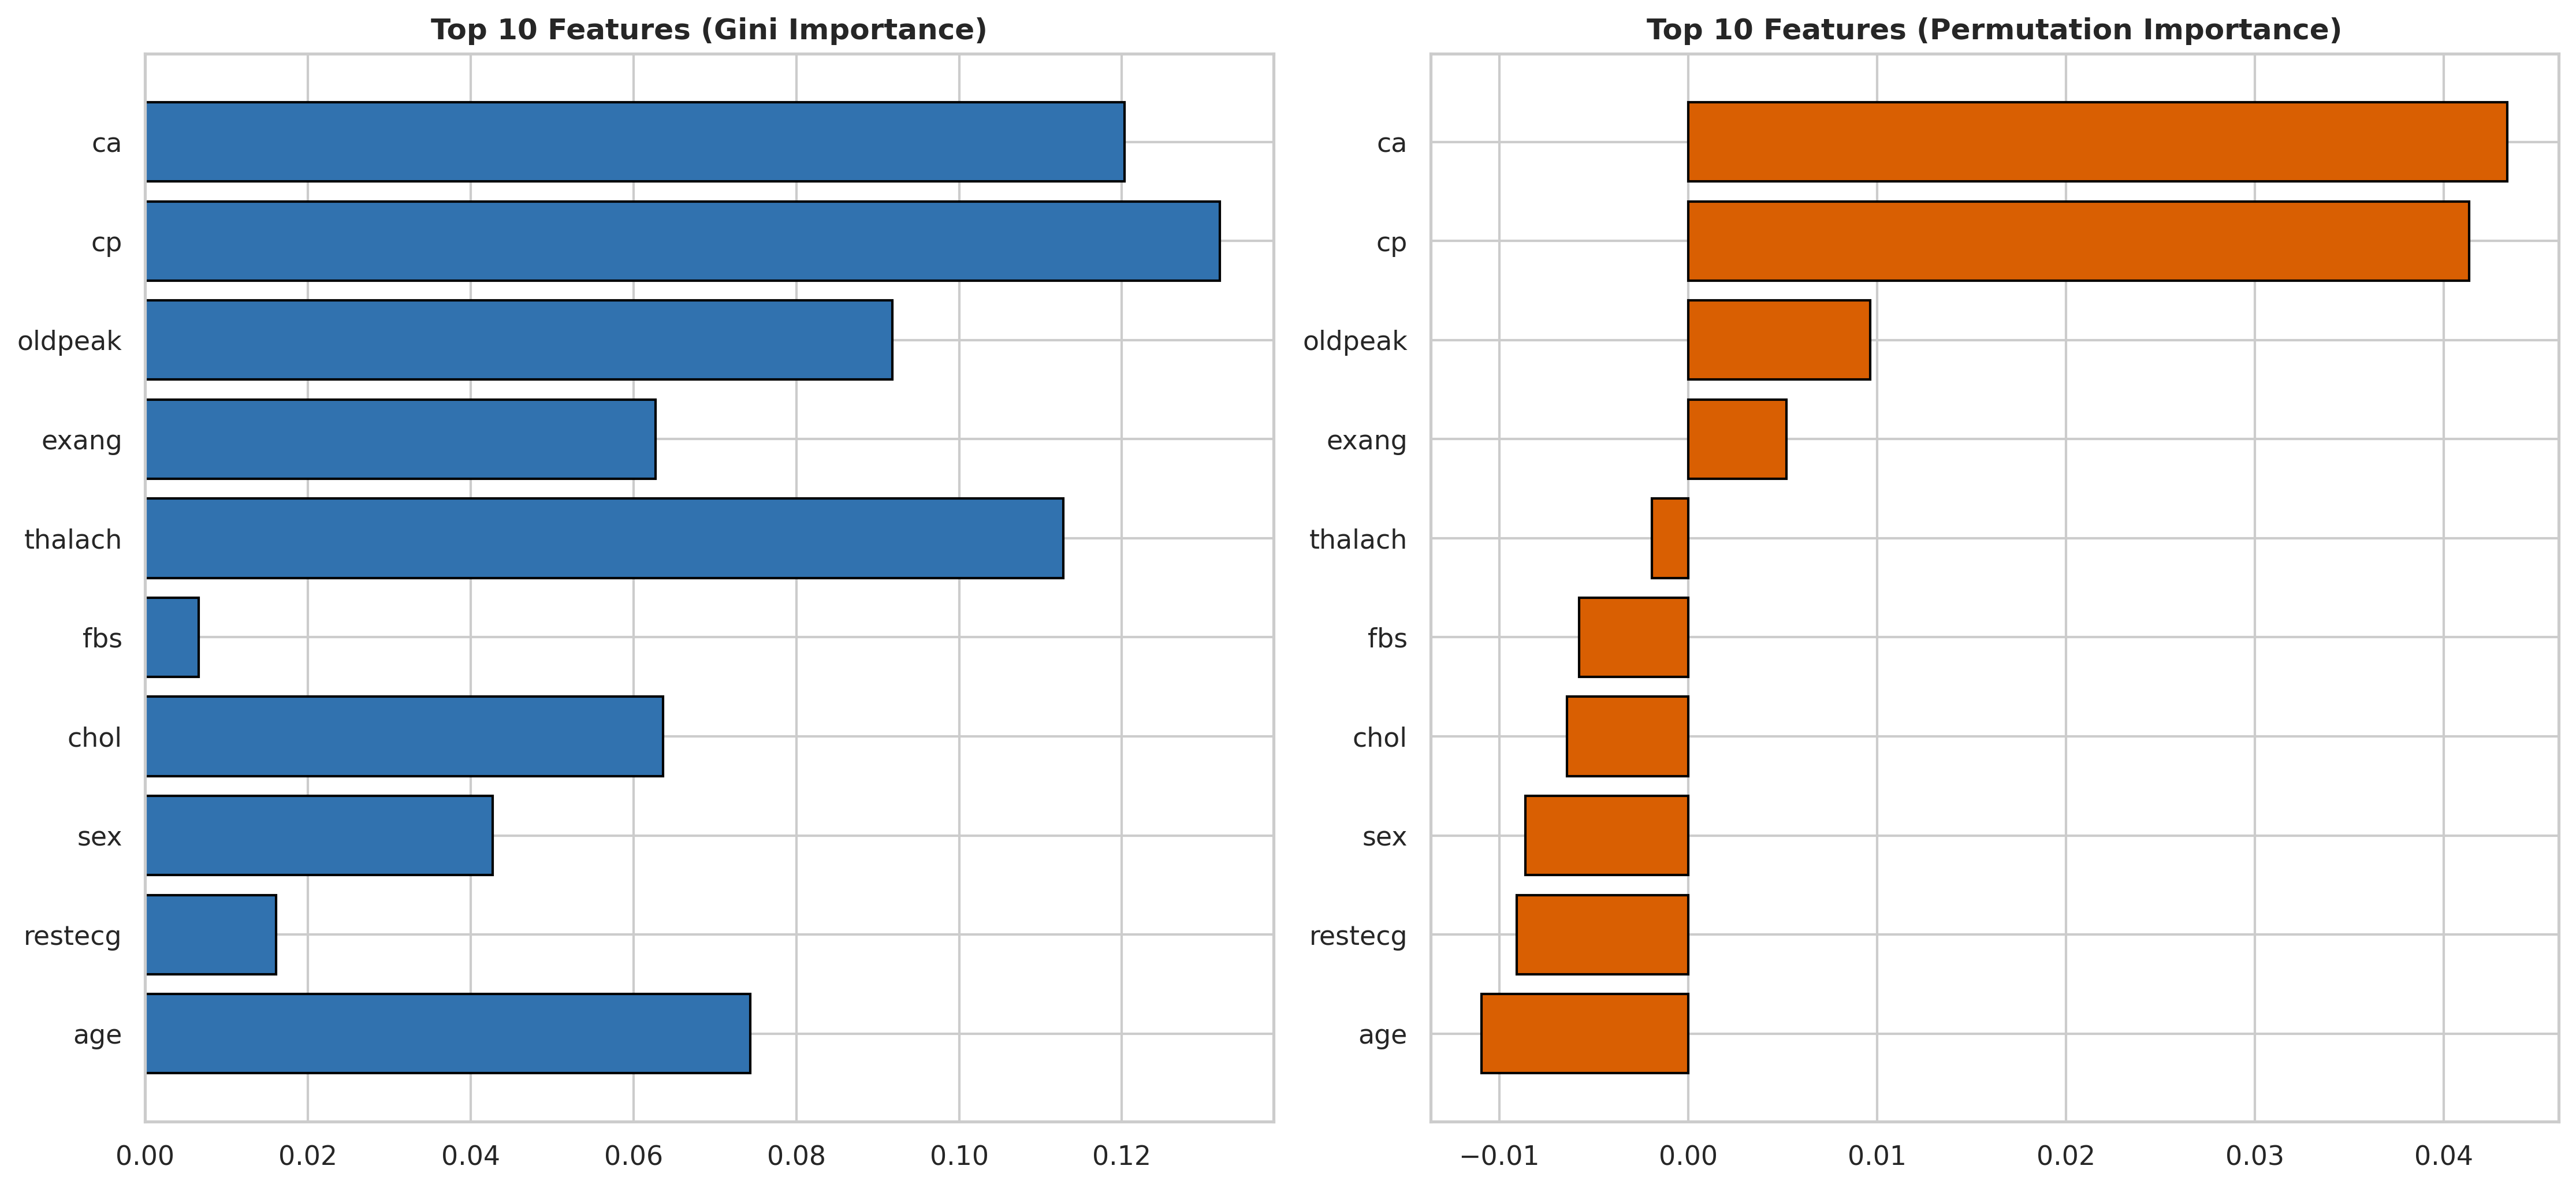

Values plotted in this chart, from the file beside it:
, Gini_Importance, Permutation_Importance
ca, 0.1203, 0.04336
cp, 0.132, 0.04134
oldpeak, 0.09181, 0.009632
exang, 0.0627, 0.005195
thalach, 0.1128, -0.001912
fbs, 0.006596, -0.005772
chol, 0.06364, -0.006421
sex, 0.04267, -0.008622
restecg, 0.01606, -0.009091
age, 0.07432, -0.01093
trestbps, 0.06007, -0.01313
thal, 0.174, -0.01515
slope, 0.043, -0.01616
